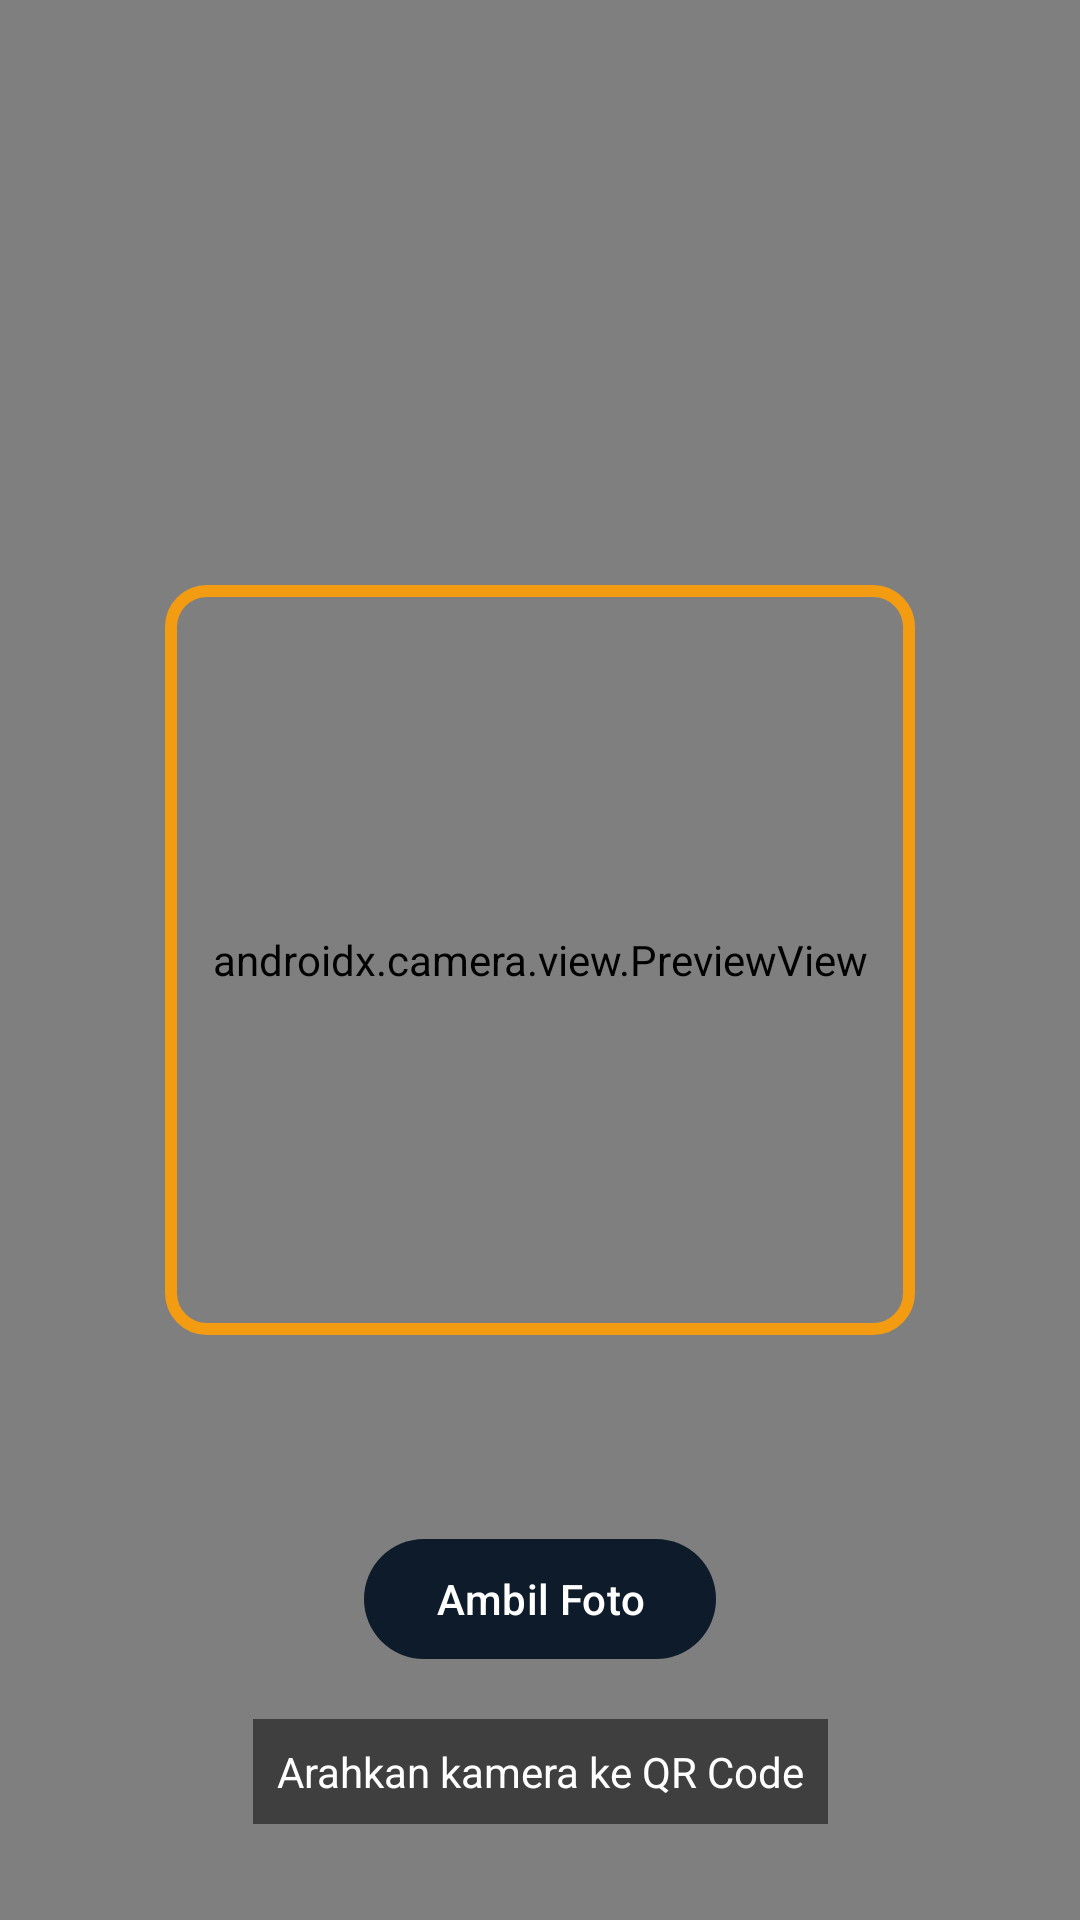

Here is an Android app screen rendered from its layout file. Give the layout XML and the strings, colors and styles it references.
<!-- AndroidManifest.xml: application theme Theme.Dipaocean -->
<!-- res/layout/activity_scanner.xml -->
<?xml version="1.0" encoding="utf-8"?>
<androidx.constraintlayout.widget.ConstraintLayout xmlns:android="http://schemas.android.com/apk/res/android"
    xmlns:app="http://schemas.android.com/apk/res-auto"
    android:layout_width="match_parent"
    android:layout_height="match_parent">

    <androidx.camera.view.PreviewView
        android:id="@+id/viewFinder"
        android:layout_width="match_parent"
        android:layout_height="match_parent" />

    <View
        android:id="@+id/overlay"
        android:layout_width="250dp"
        android:layout_height="250dp"
        android:background="@drawable/scan_border"
        app:layout_constraintBottom_toBottomOf="parent"
        app:layout_constraintEnd_toEndOf="parent"
        app:layout_constraintStart_toStartOf="parent"
        app:layout_constraintTop_toTopOf="parent" />

    <TextView
        android:id="@+id/tvResult"
        android:layout_width="wrap_content"
        android:layout_height="wrap_content"
        android:layout_marginBottom="32dp"
        android:background="#80000000"
        android:padding="8dp"
        android:text="Arahkan kamera ke QR Code"
        android:textColor="@android:color/white"
        app:layout_constraintBottom_toBottomOf="parent"
        app:layout_constraintEnd_toEndOf="parent"
        app:layout_constraintStart_toStartOf="parent" />

    <com.google.android.material.button.MaterialButton
        android:id="@+id/btnCapture"
        android:layout_width="wrap_content"
        android:layout_height="wrap_content"
        android:layout_marginBottom="16dp"
        android:text="Ambil Foto"
        app:layout_constraintBottom_toTopOf="@id/tvResult"
        app:layout_constraintEnd_toEndOf="parent"
        app:layout_constraintStart_toStartOf="parent" />

</androidx.constraintlayout.widget.ConstraintLayout>
<!-- resources referenced by this layout -->
<resources>
  <!-- drawable scan_border (drawable) -->
  <?xml version="1.0" encoding="utf-8"?>
  <shape xmlns:android="http://schemas.android.com/apk/res/android">
      <stroke
          android:width="4dp"
          android:color="@color/accentColor" />
      <corners android:radius="12dp" />
      <solid android:color="@android:color/transparent" />
  </shape>
  <style name="Theme.Dipaocean" parent="Base.Theme.Dipaocean" />
  <color name="accentColor">#F39C12</color>
  <style name="Base.Theme.Dipaocean" parent="Theme.Material3.DayNight.NoActionBar">
          
          <item name="colorPrimary">@color/primaryColor</item>
          <item name="android:windowBackground">@color/backgroundColor</item>
      </style>
  <color name="primaryColor">#0D1B2A</color>
  <color name="backgroundColor">#FFFFFF</color>
</resources>
